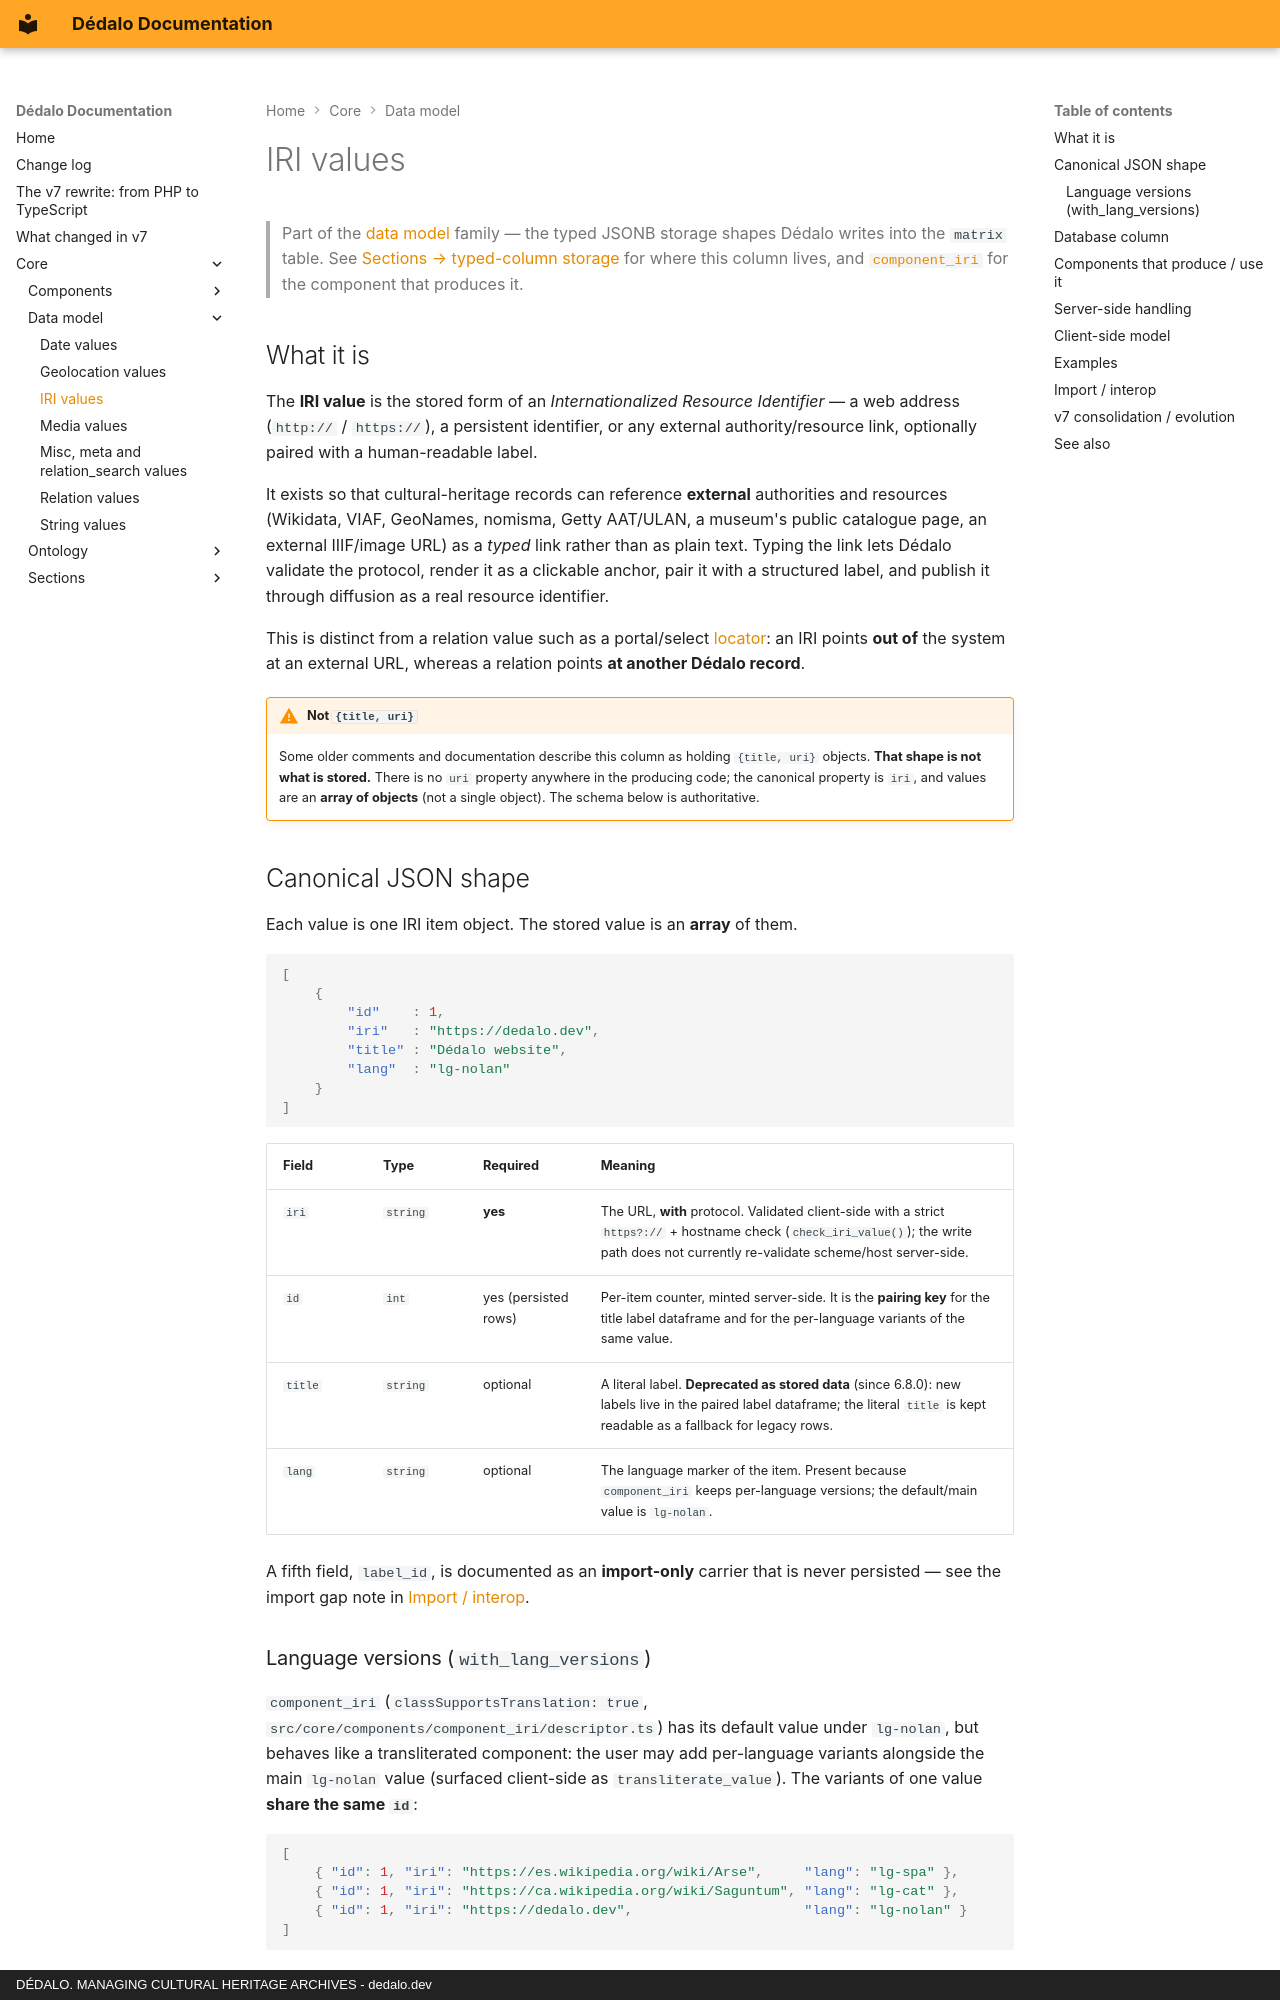

repository: dedalia-org/dedalo · page: core/data_model/iri/index.html · generator: mkdocs · copyright: DÉDALO. MANAGING CULTURAL HERITAGE ARCHIVES - dedalo.dev

# IRI values

> Part of the [data model](index.md) family — the typed JSONB storage shapes
> Dédalo writes into the `matrix` table. See
> [Sections → typed-column storage](../sections/index.md#storage-detail-the-data-column-is-split-into-typed-jsonb-columns)
> for where this column lives, and [`component_iri`](../components/component_iri.md)
> for the component that produces it.

## What it is

The **IRI value** is the stored form of an *Internationalized Resource
Identifier* — a web address (`http://` / `https://`), a persistent identifier,
or any external authority/resource link, optionally paired with a
human-readable label.

It exists so that cultural-heritage records can reference **external**
authorities and resources (Wikidata, VIAF, GeoNames, nomisma, Getty AAT/ULAN,
a museum's public catalogue page, an external IIIF/image URL) as a *typed* link
rather than as plain text. Typing the link lets Dédalo validate the protocol,
render it as a clickable anchor, pair it with a structured label, and publish it
through diffusion as a real resource identifier.

This is distinct from a relation value such as a portal/select
[locator](../locator.md): an IRI points **out of** the system at an external
URL, whereas a relation points **at another Dédalo record**.

!!! warning "Not `{title, uri}`"
    Some older comments and documentation describe this column as holding
    `{title, uri}` objects. **That shape is not what is stored.** There is no
    `uri` property anywhere in the producing code; the canonical property is
    `iri`, and values are an **array of objects** (not a single object). The
    schema below is authoritative.

## Canonical JSON shape

Each value is one IRI item object. The stored value is an **array** of them.

```json
[
    {
        "id"    : 1,
        "iri"   : "https://dedalo.dev",
        "title" : "Dédalo website",
        "lang"  : "lg-nolan"
    }
]
```

| Field | Type | Required | Meaning |
| --- | --- | --- | --- |
| `iri` | `string` | **yes** | The URL, **with** protocol. Validated client-side with a strict `https?://` + hostname check (`check_iri_value()`); the write path does not currently re-validate scheme/host server-side. |
| `id` | `int` | yes (persisted rows) | Per-item counter, minted server-side. It is the **pairing key** for the title label dataframe and for the per-language variants of the same value. |
| `title` | `string` | optional | A literal label. **Deprecated as stored data** (since 6.8.0): new labels live in the paired label dataframe; the literal `title` is kept readable as a fallback for legacy rows. |
| `lang` | `string` | optional | The language marker of the item. Present because `component_iri` keeps per-language versions; the default/main value is `lg-nolan`. |

A fifth field, `label_id`, is documented as an **import-only** carrier that is
never persisted — see the import gap note in
[Import / interop](#import--interop).

### Language versions (`with_lang_versions`)

`component_iri` (`classSupportsTranslation: true`,
`src/core/components/component_iri/descriptor.ts`) has its default value under
`lg-nolan`, but behaves like a transliterated component: the user may add
per-language variants alongside the main `lg-nolan` value (surfaced
client-side as `transliterate_value`). The variants of one value **share the
same `id`**:

```json
[
    { "id": 1, "iri": "https://es.wikipedia.org/wiki/Arse",     "lang": "lg-spa" },
    { "id": 1, "iri": "https://ca.wikipedia.org/wiki/Saguntum", "lang": "lg-cat" },
    { "id": 1, "iri": "https://dedalo.dev",                     "lang": "lg-nolan" }
]
```

When instantiated for a given language the component returns the items for that
language and surfaces the others as `transliterate_value` so the UI can show the
alternates.
